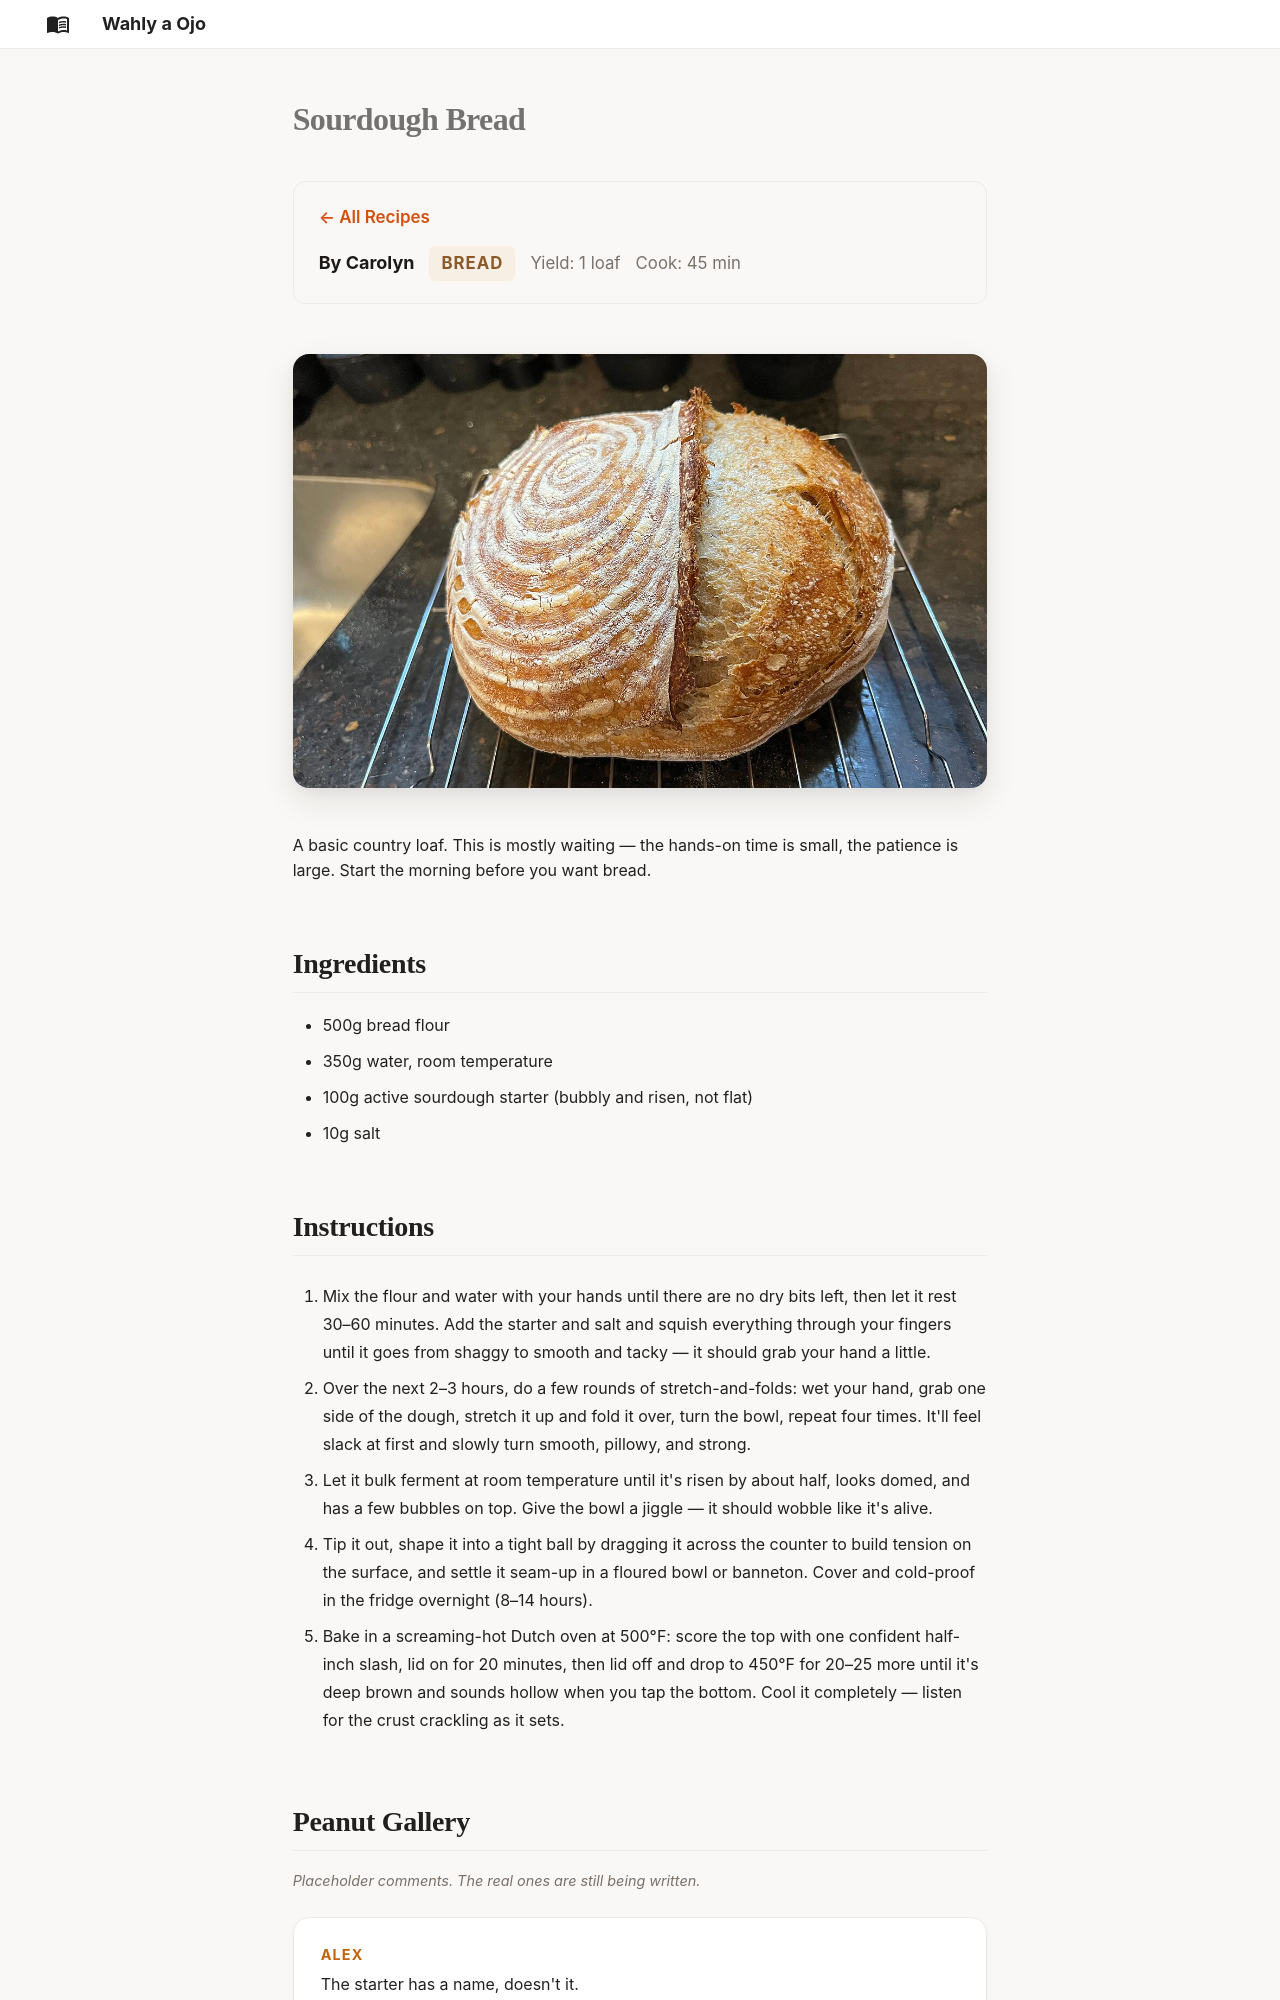

repository: AlexJF12/wahly-a-ojo · page: recipes/sourdough-bread/index.html · generator: mkdocs

---
title: "Sourdough Bread"
author: "Carolyn"
course: "bread"
servings: "1 loaf"
cook_time: "45 min"
gallery: "filler"
---

# Sourdough Bread

![Sourdough bread](../images/sourdough-bread/sourdough-bread-loaf.jpg)

A basic country loaf. This is mostly waiting — the hands-on time is small, the patience is large. Start the morning before you want bread.

## Ingredients

- 500g bread flour
- 350g water, room temperature
- 100g active sourdough starter (bubbly and risen, not flat)
- 10g salt
